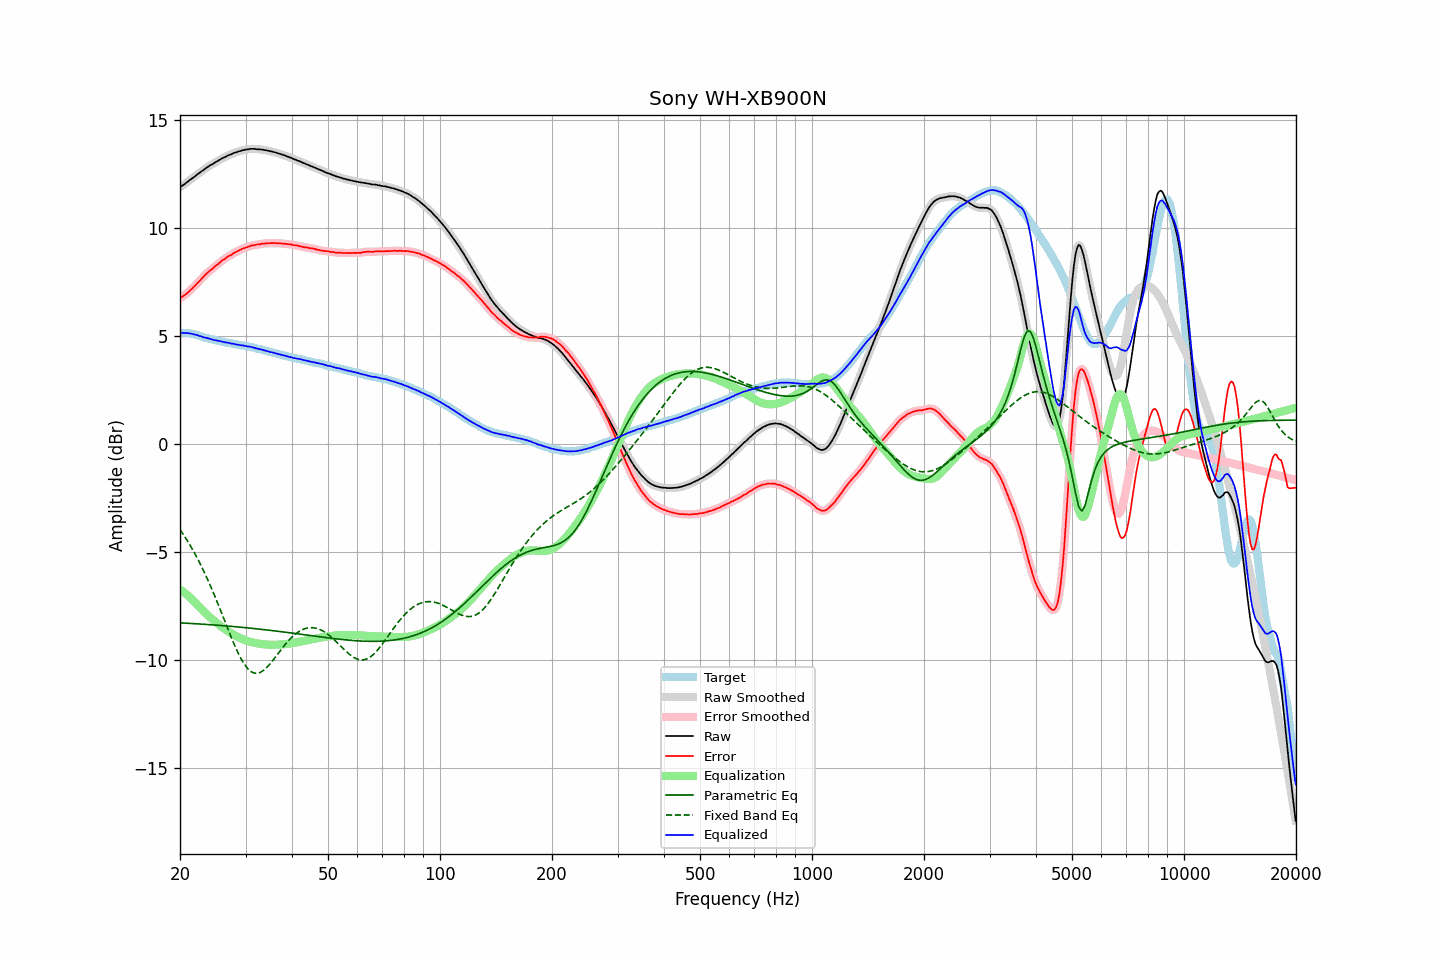

Data behind this chart, as committed beside it:
frequency, raw, error, smoothed, error_smoothed, equalization, parametric_eq, fixed_band_eq, equalized_raw, equalized_smoothed, target
20.00, 11.87, 6.73, 11.87, 6.74, -6.73, -8.28, -3.96, 5.14, 5.14, 5.14
20.20, 11.93, 6.79, 11.92, 6.79, -6.78, -8.28, -4.07, 5.14, 5.14, 5.14
20.40, 11.97, 6.83, 11.98, 6.84, -6.84, -8.28, -4.18, 5.13, 5.14, 5.13
20.61, 12.03, 6.89, 12.03, 6.89, -6.90, -8.29, -4.29, 5.13, 5.13, 5.13
20.81, 12.09, 6.96, 12.08, 6.95, -6.96, -8.29, -4.41, 5.13, 5.13, 5.13
21.02, 12.14, 7.01, 12.14, 7.01, -7.02, -8.30, -4.53, 5.12, 5.12, 5.13
21.23, 12.20, 7.09, 12.20, 7.08, -7.08, -8.30, -4.65, 5.12, 5.12, 5.11
21.44, 12.25, 7.15, 12.25, 7.15, -7.15, -8.30, -4.78, 5.10, 5.10, 5.10
21.66, 12.31, 7.22, 12.31, 7.22, -7.22, -8.31, -4.91, 5.09, 5.08, 5.08
21.87, 12.36, 7.30, 12.36, 7.30, -7.30, -8.31, -5.04, 5.06, 5.07, 5.06
22.09, 12.42, 7.37, 12.42, 7.37, -7.37, -8.32, -5.18, 5.05, 5.05, 5.05
22.31, 12.48, 7.46, 12.48, 7.45, -7.45, -8.32, -5.32, 5.03, 5.02, 5.02
22.54, 12.53, 7.53, 12.53, 7.53, -7.53, -8.33, -5.46, 5.00, 5.00, 5.00
22.76, 12.59, 7.61, 12.59, 7.61, -7.61, -8.33, -5.61, 4.98, 4.98, 4.98
22.99, 12.64, 7.69, 12.64, 7.69, -7.69, -8.34, -5.76, 4.95, 4.95, 4.95
23.22, 12.69, 7.77, 12.69, 7.77, -7.76, -8.34, -5.92, 4.93, 4.93, 4.92
23.45, 12.75, 7.85, 12.75, 7.84, -7.84, -8.35, -6.08, 4.91, 4.91, 4.90
23.69, 12.80, 7.91, 12.80, 7.91, -7.91, -8.35, -6.24, 4.89, 4.89, 4.89
23.92, 12.85, 7.98, 12.85, 7.98, -7.97, -8.36, -6.40, 4.88, 4.88, 4.87
24.16, 12.90, 8.04, 12.89, 8.04, -8.04, -8.36, -6.58, 4.86, 4.85, 4.86
24.40, 12.93, 8.09, 12.94, 8.10, -8.10, -8.37, -6.75, 4.83, 4.83, 4.84
24.65, 12.98, 8.16, 12.98, 8.16, -8.16, -8.37, -6.92, 4.81, 4.82, 4.82
24.89, 13.03, 8.23, 13.02, 8.22, -8.23, -8.38, -7.10, 4.80, 4.80, 4.80
25.14, 13.07, 8.28, 13.07, 8.28, -8.29, -8.38, -7.29, 4.78, 4.78, 4.79
25.39, 13.11, 8.34, 13.11, 8.35, -8.35, -8.39, -7.47, 4.76, 4.77, 4.77
25.65, 13.16, 8.40, 13.16, 8.41, -8.41, -8.39, -7.66, 4.75, 4.75, 4.76
25.91, 13.20, 8.47, 13.20, 8.46, -8.46, -8.40, -7.84, 4.74, 4.74, 4.73
26.16, 13.24, 8.52, 13.24, 8.52, -8.52, -8.41, -8.03, 4.72, 4.72, 4.72
26.43, 13.27, 8.56, 13.27, 8.57, -8.57, -8.41, -8.22, 4.70, 4.70, 4.71
26.69, 13.31, 8.62, 13.31, 8.62, -8.62, -8.42, -8.41, 4.69, 4.69, 4.68
26.96, 13.35, 8.67, 13.34, 8.67, -8.67, -8.42, -8.60, 4.68, 4.67, 4.67
27.23, 13.38, 8.72, 13.38, 8.71, -8.72, -8.43, -8.78, 4.66, 4.66, 4.66
27.50, 13.40, 8.75, 13.41, 8.76, -8.76, -8.44, -8.96, 4.64, 4.65, 4.65
27.77, 13.44, 8.81, 13.44, 8.80, -8.81, -8.44, -9.14, 4.63, 4.63, 4.63
28.05, 13.47, 8.85, 13.47, 8.85, -8.85, -8.45, -9.32, 4.62, 4.62, 4.62
28.33, 13.49, 8.89, 13.49, 8.89, -8.89, -8.46, -9.48, 4.60, 4.61, 4.60
28.62, 13.52, 8.93, 13.52, 8.93, -8.93, -8.46, -9.64, 4.59, 4.59, 4.59
28.90, 13.54, 8.96, 13.54, 8.97, -8.96, -8.47, -9.79, 4.58, 4.58, 4.58
29.19, 13.56, 9.00, 13.56, 9.00, -9.00, -8.48, -9.94, 4.56, 4.57, 4.56
29.48, 13.59, 9.03, 13.58, 9.03, -9.03, -8.49, -10.06, 4.56, 4.56, 4.56
29.78, 13.60, 9.05, 13.60, 9.06, -9.06, -8.49, -10.19, 4.54, 4.54, 4.55
30.08, 13.62, 9.08, 13.61, 9.08, -9.09, -8.50, -10.29, 4.53, 4.53, 4.53
30.38, 13.62, 9.11, 13.63, 9.11, -9.11, -8.51, -10.38, 4.51, 4.51, 4.51
30.68, 13.64, 9.14, 13.64, 9.14, -9.14, -8.51, -10.45, 4.50, 4.50, 4.50
30.99, 13.65, 9.17, 13.65, 9.16, -9.16, -8.52, -10.52, 4.49, 4.49, 4.48
31.30, 13.65, 9.18, 13.65, 9.18, -9.18, -8.53, -10.56, 4.47, 4.48, 4.47
31.61, 13.65, 9.19, 13.65, 9.19, -9.19, -8.54, -10.60, 4.46, 4.45, 4.46
31.93, 13.64, 9.20, 13.64, 9.21, -9.21, -8.55, -10.61, 4.43, 4.43, 4.44
32.24, 13.63, 9.22, 13.63, 9.22, -9.22, -8.55, -10.61, 4.41, 4.41, 4.41
32.57, 13.63, 9.23, 13.63, 9.23, -9.23, -8.56, -10.59, 4.39, 4.39, 4.39
32.89, 13.62, 9.24, 13.62, 9.25, -9.25, -8.57, -10.56, 4.37, 4.38, 4.38
33.22, 13.62, 9.27, 13.61, 9.25, -9.26, -8.58, -10.52, 4.36, 4.36, 4.35
33.55, 13.60, 9.26, 13.60, 9.26, -9.26, -8.59, -10.47, 4.33, 4.34, 4.34
33.89, 13.59, 9.27, 13.59, 9.27, -9.27, -8.59, -10.41, 4.32, 4.32, 4.32
34.23, 13.58, 9.28, 13.57, 9.28, -9.28, -8.60, -10.34, 4.30, 4.30, 4.30
34.57, 13.56, 9.28, 13.56, 9.28, -9.28, -8.61, -10.26, 4.28, 4.28, 4.27
34.92, 13.54, 9.29, 13.54, 9.29, -9.29, -8.62, -10.17, 4.25, 4.26, 4.25
35.27, 13.53, 9.29, 13.53, 9.29, -9.29, -8.63, -10.08, 4.24, 4.24, 4.24
35.62, 13.51, 9.29, 13.51, 9.29, -9.29, -8.64, -9.99, 4.22, 4.22, 4.22
35.97, 13.49, 9.29, 13.49, 9.29, -9.29, -8.65, -9.89, 4.20, 4.20, 4.20
... 635 more rows
